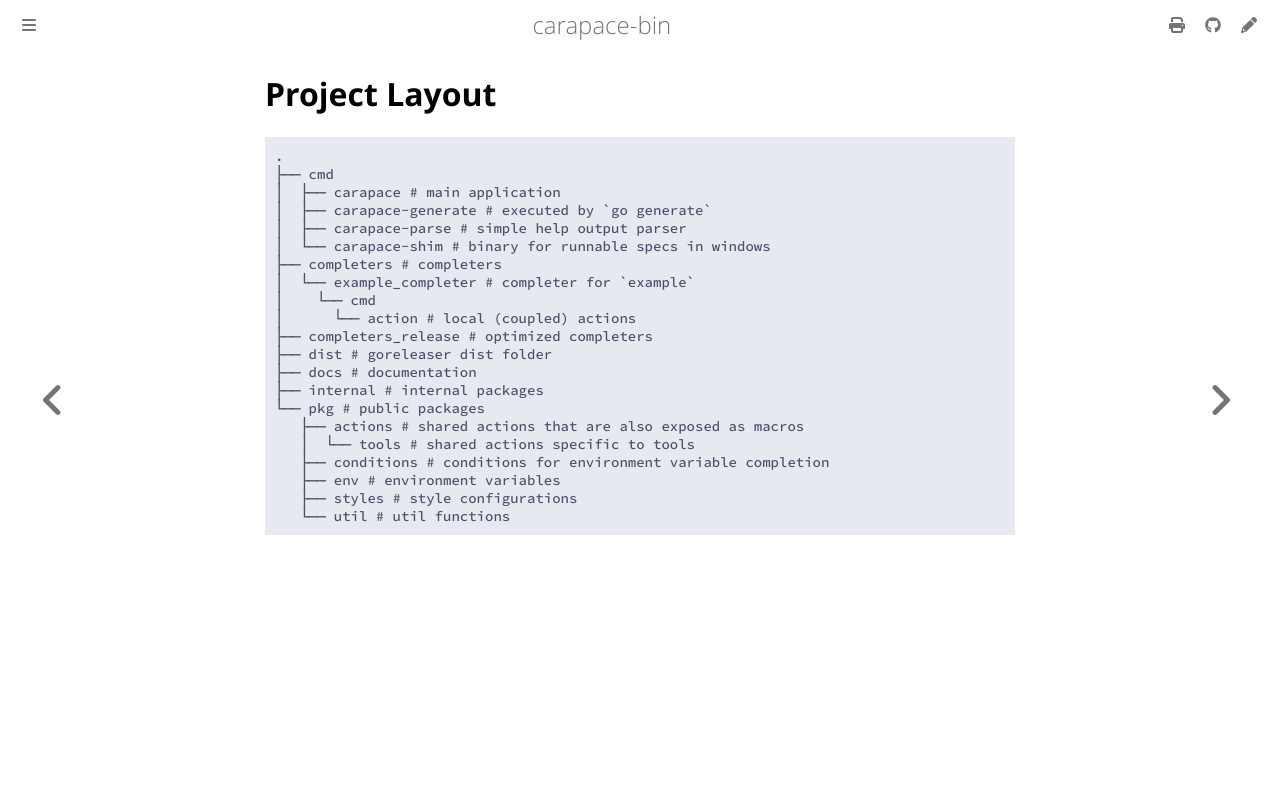

repository: carapace-sh/carapace-bin · page: development/projectLayout.html · generator: mdbook

# Project Layout

```sh
.
├── cmd
│  ├── carapace # main application
│  ├── carapace-generate # executed by `go generate`
│  ├── carapace-parse # simple help output parser
│  └── carapace-shim # binary for runnable specs in windows
├── completers # completers
│  └── example_completer # completer for `example`
│    └── cmd
│      └── action # local (coupled) actions
├── completers_release # optimized completers
├── dist # goreleaser dist folder
├── docs # documentation
├── internal # internal packages
└── pkg # public packages
   ├── actions # shared actions that are also exposed as macros
   │  └── tools # shared actions specific to tools
   ├── conditions # conditions for environment variable completion
   ├── env # environment variables
   ├── styles # style configurations
   └── util # util functions
```
